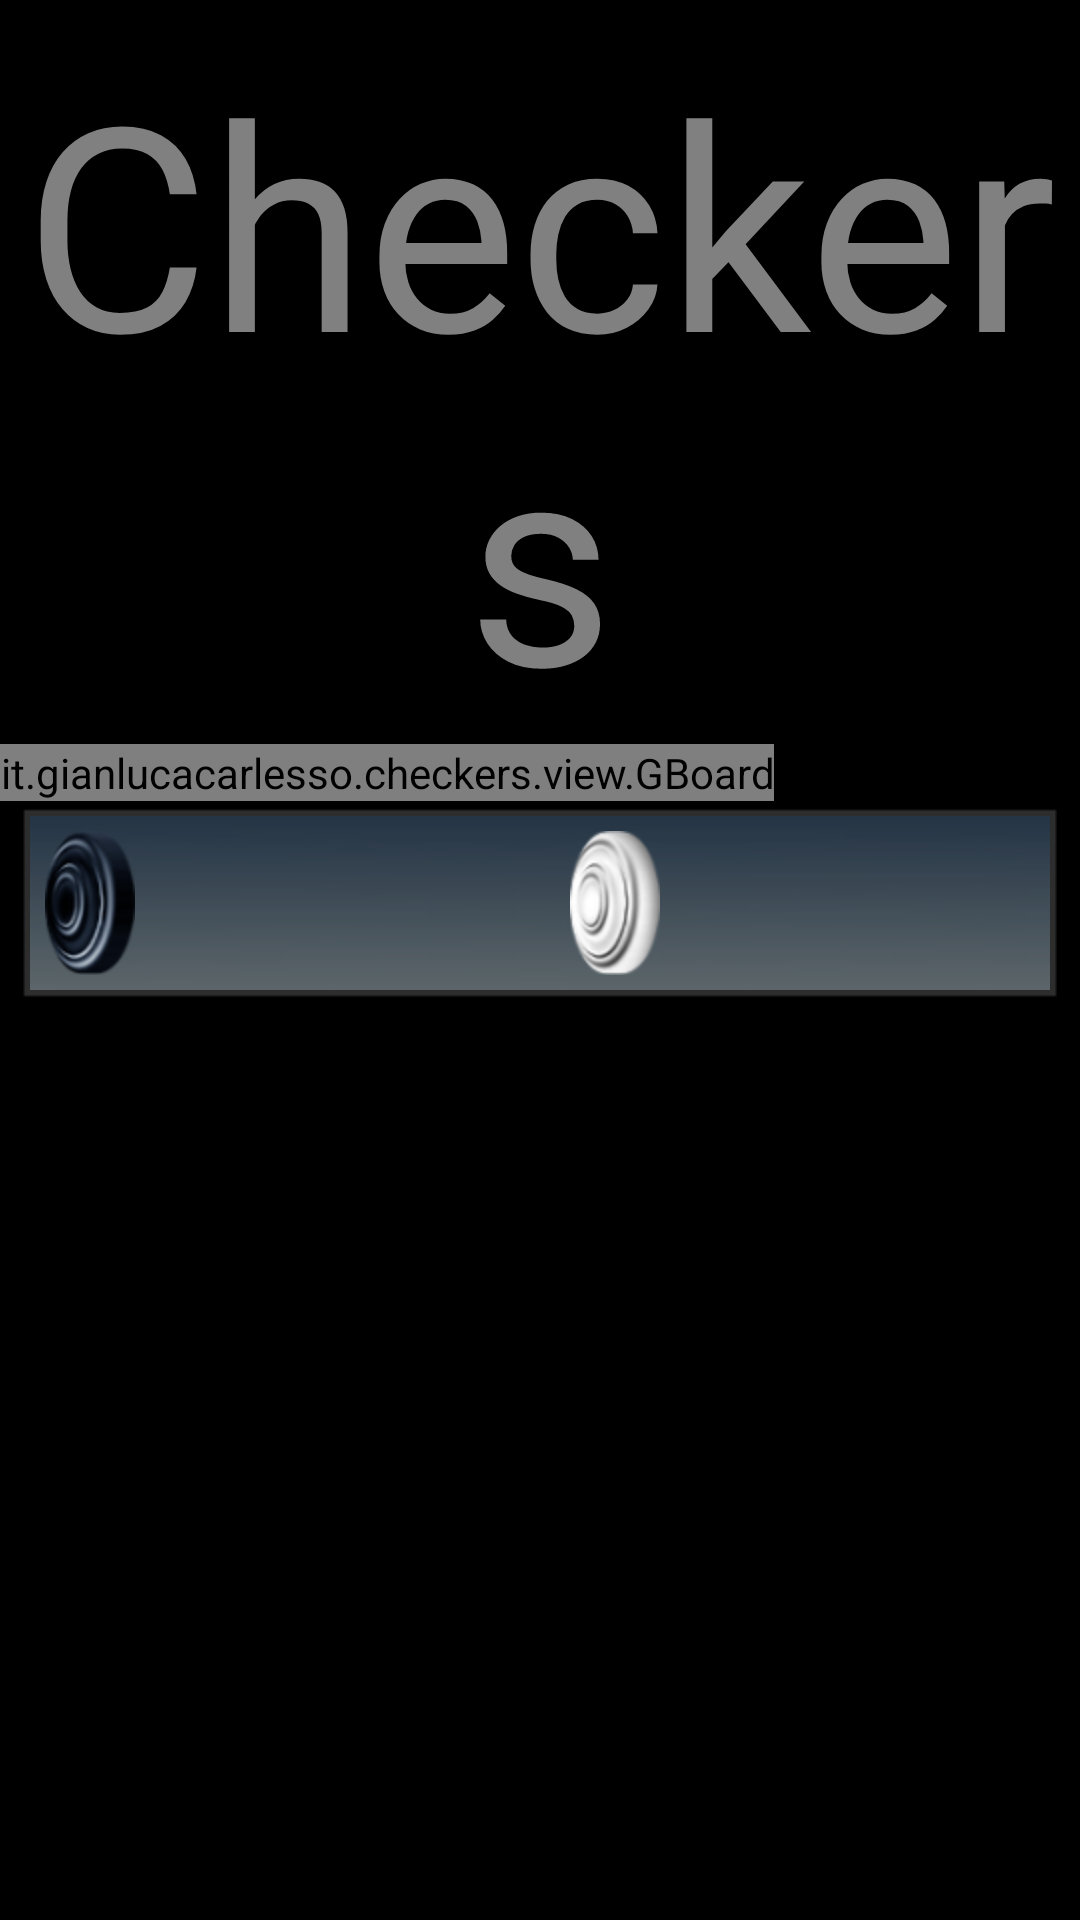

Write the Android layout XML for this screen, with the resource values it uses.
<!-- AndroidManifest.xml: application theme android:Theme.NoTitleBar.Fullscreen -->
<!-- res/layout/activity_checkerboard.xml -->
<ScrollView xmlns:android="http://schemas.android.com/apk/res/android"
    xmlns:tools="http://schemas.android.com/tools"
    android:id="@+id/ScrollView"
    android:layout_width="fill_parent"
    android:layout_height="fill_parent"
    android:padding="0dp"
    android:fillViewport="true" >

    <LinearLayout
        android:layout_width="match_parent"
        android:layout_height="wrap_content"
        android:layout_margin="0dp"
        android:orientation="vertical"
        android:padding="0dp"
        tools:context=".CheckerboardActivity" >

        <TextView
            android:id="@+id/title_app"
            style="@style/TextShadowBlack"
            android:layout_width="wrap_content"
            android:layout_height="wrap_content"
            android:layout_gravity="center"
            android:layout_marginBottom="0dp"
            android:layout_marginTop="10dp"
            android:gravity="center"
            android:text="@string/app_name"
            android:textColor="#808080"
            android:textSize="95sp" />

        <it.gianlucacarlesso.checkers.view.GBoard
            android:id="@+id/board"
            android:layout_width="wrap_content"
            android:layout_height="wrap_content"
            android:layout_margin="0dp"
            android:padding="0dp" />

        <LinearLayout
            android:layout_width="match_parent"
            android:layout_height="wrap_content"
            android:layout_gravity="center"
            android:layout_marginBottom="10dp"
            android:layout_marginLeft="5dp"
            android:layout_marginRight="5dp"
            android:layout_marginTop="0dp"
            android:background="@drawable/button"
            android:orientation="horizontal"
            android:paddingBottom="10dp"
            android:paddingLeft="10dp"
            android:paddingRight="10dp"
            android:paddingTop="10dp" >

            <TextView
                android:id="@+id/player1"
                android:layout_width="wrap_content"
                android:layout_height="wrap_content"
                android:layout_weight="1"
                android:drawableLeft="@drawable/piece_black_vertical"
                android:gravity="center"
                android:paddingRight="10dp"
                android:textColor="#ffffff"
                android:textIsSelectable="false"
                android:textSize="30sp" />

            <TextView
                android:id="@+id/player2"
                android:layout_width="wrap_content"
                android:layout_height="wrap_content"
                android:layout_gravity="center"
                android:layout_weight="1"
                android:drawableLeft="@drawable/piece_white_vertical"
                android:gravity="center"
                android:paddingLeft="10dp"
                android:textColor="#ffffff"
                android:textIsSelectable="false"
                android:textSize="30sp" />
        </LinearLayout>
    </LinearLayout>

</ScrollView>
<!-- resources referenced by this layout -->
<resources>
  <!-- drawable piece_black_vertical: png bitmap (drawable-hdpi, 9432 bytes) -->
  <!-- drawable piece_white_vertical: png bitmap (drawable-hdpi, 5974 bytes) -->
  <string name="app_name">Checkers</string>
</resources>
